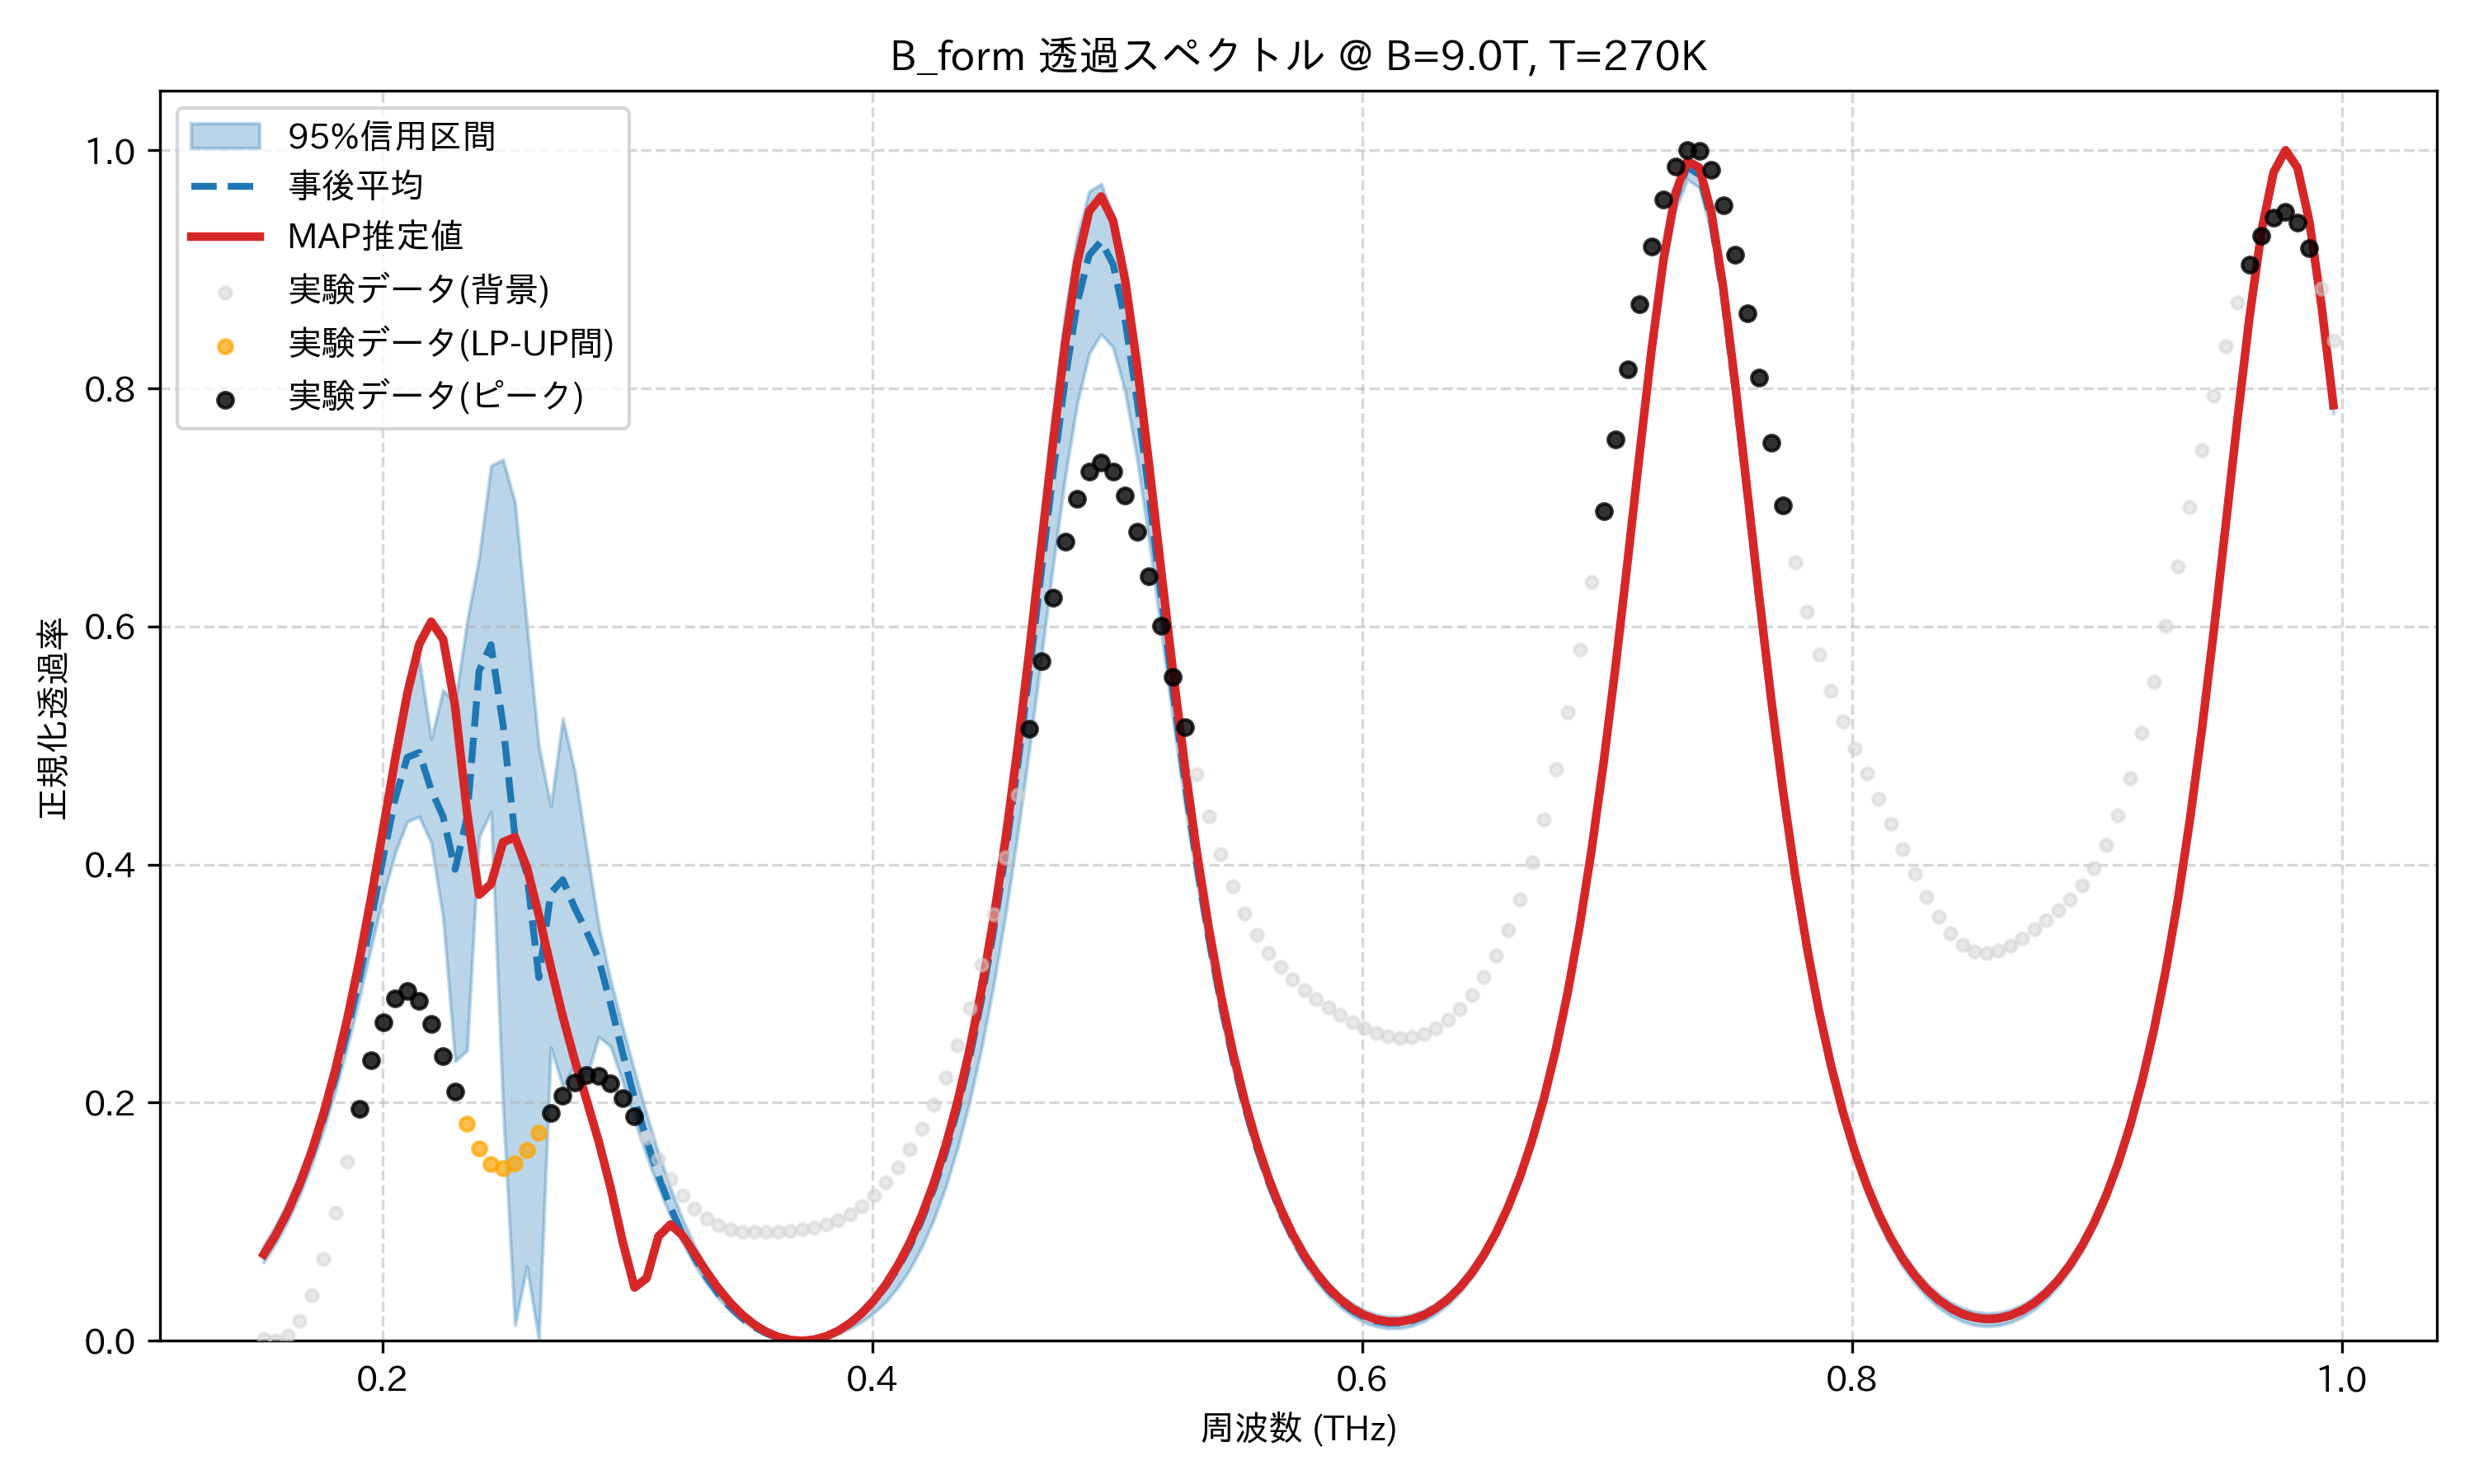

Source data for this figure (header and first rows):
frequency_thz, mean_transmission, map_transmission, lower_95, upper_95, observed_normalized
0.1514, 0.07133, 0.07266, 0.06594, 0.08016, 0.00157
0.1563, 0.08739, 0.08886, 0.08155, 0.09674, 0.0
0.1612, 0.1066, 0.1083, 0.1001, 0.1165, 0.004236
0.1661, 0.1294, 0.1315, 0.122, 0.1394, 0.0165
0.171, 0.1559, 0.1589, 0.1474, 0.1655, 0.03804
0.1759, 0.1864, 0.1909, 0.1767, 0.1943, 0.06881
0.1808, 0.2211, 0.2282, 0.2101, 0.2304, 0.1073
0.1856, 0.2603, 0.271, 0.2473, 0.2737, 0.1508
0.1905, 0.3047, 0.3195, 0.288, 0.3226, 0.1951
0.1954, 0.3543, 0.3733, 0.3315, 0.3766, 0.2356
0.2003, 0.4067, 0.4309, 0.3738, 0.4369, 0.2678
0.2052, 0.4557, 0.4894, 0.4101, 0.5014, 0.2878
0.2101, 0.49, 0.5434, 0.4361, 0.5563, 0.2937
0.2149, 0.4942, 0.585, 0.4403, 0.572, 0.2856
0.2198, 0.4627, 0.604, 0.4183, 0.5054, 0.266
0.2247, 0.4401, 0.5892, 0.3548, 0.5466, 0.239
0.2296, 0.396, 0.5328, 0.2349, 0.5356, 0.2095
0.2345, 0.4399, 0.4435, 0.2439, 0.6042, 0.1823
0.2394, 0.5625, 0.3747, 0.4233, 0.6575, 0.1612
0.2443, 0.5847, 0.3836, 0.4443, 0.7352, 0.1485
0.2491, 0.518, 0.4188, 0.197, 0.74, 0.1448
0.254, 0.4238, 0.423, 0.01302, 0.7045, 0.1493
0.2589, 0.3922, 0.3975, 0.06248, 0.601, 0.1602
0.2638, 0.305, 0.3574, 0.0007423, 0.499, 0.1751
0.2687, 0.3762, 0.3137, 0.2464, 0.449, 0.1912
0.2736, 0.3872, 0.2724, 0.2136, 0.5228, 0.2059
0.2785, 0.3636, 0.2356, 0.2318, 0.4784, 0.2171
0.2833, 0.3435, 0.2019, 0.2218, 0.4124, 0.223
0.2882, 0.3207, 0.1675, 0.2554, 0.3488, 0.2226
0.2931, 0.2828, 0.1285, 0.2471, 0.3028, 0.216
0.298, 0.2419, 0.08333, 0.2177, 0.2637, 0.204
0.3029, 0.2034, 0.04475, 0.1854, 0.2262, 0.1882
0.3078, 0.1689, 0.05251, 0.1553, 0.1906, 0.1705
0.3127, 0.1385, 0.08777, 0.1286, 0.1576, 0.1526
0.3175, 0.1121, 0.0977, 0.1045, 0.1282, 0.1361
0.3224, 0.08939, 0.08861, 0.0827, 0.1024, 0.122
0.3273, 0.06996, 0.07363, 0.06417, 0.08013, 0.1107
0.3322, 0.05347, 0.05818, 0.04861, 0.06128, 0.1025
0.3371, 0.03964, 0.04409, 0.03571, 0.04549, 0.09689
0.342, 0.02819, 0.03192, 0.02518, 0.03242, 0.09355
0.3468, 0.01891, 0.02181, 0.01673, 0.02183, 0.09188
0.3517, 0.01162, 0.01371, 0.01017, 0.01351, 0.09132
0.3566, 0.006178, 0.00756, 0.005321, 0.00728, 0.09142
0.3615, 0.002475, 0.003265, 0.002067, 0.003024, 0.09186
0.3664, 0.0004354, 0.0007583, 0.000289, 0.0006133, 0.09255
0.3713, 1.2443606290680513e-05, 0.0, 0.0, 0.0, 0.09356
0.3762, 0.001188, 0.0009785, 0.0007818, 0.00133, 0.09514
0.381, 0.003976, 0.003716, 0.002731, 0.004413, 0.0976
0.3859, 0.008423, 0.008269, 0.005858, 0.009367, 0.1013
0.3908, 0.01462, 0.01474, 0.01034, 0.01628, 0.1065
0.3957, 0.02272, 0.02325, 0.01612, 0.02531, 0.1134
0.4006, 0.03292, 0.03401, 0.02337, 0.03664, 0.1222
0.4055, 0.0455, 0.04724, 0.03274, 0.05053, 0.133
0.4104, 0.06082, 0.06325, 0.04482, 0.0673, 0.1458
0.4152, 0.07926, 0.0824, 0.05994, 0.08738, 0.1608
0.4201, 0.1013, 0.1052, 0.07865, 0.1112, 0.178
0.425, 0.1275, 0.1321, 0.1015, 0.1393, 0.198
0.4299, 0.1584, 0.1637, 0.1292, 0.1724, 0.2211
0.4348, 0.1946, 0.2009, 0.162, 0.2112, 0.2481
0.4397, 0.2371, 0.2444, 0.2008, 0.2566, 0.2796
... 114 more rows
